pico-8 play session: no input (idle), after a click and taps of 🅾, ❎, 🅾+❎, 🅾 in the second before t = 0

[t = 1 s] idle ~1s (no d-pad/buttons)
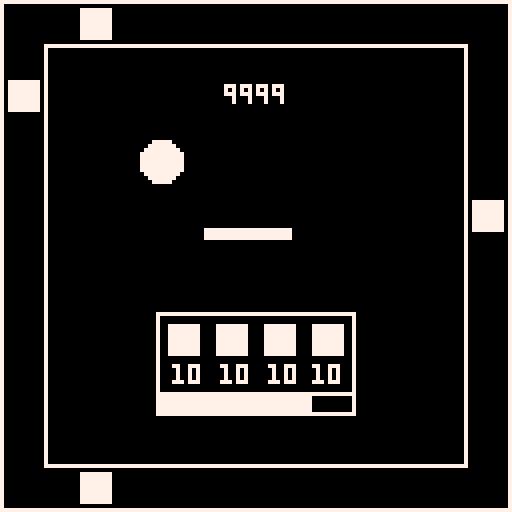

pico-8 cartridge
version 29
__lua__
cls()


function _init()
col = 7
xbar = 1

playerx = 10
playery = 100
end

function _update()

if btn(0) then
playerx -= 1
end

if btn(1) then
playerx += 1
end


end

function _draw()
cls()
-- debug
--rectfill(playerx, playery, playerx,playery,8)


-- large sqare
rect(0,0,127,127,col)
-- small square
rect(11,11,116,116,col)

-- parts of sushi
spr(2,2,20)
spr(2,20,2)
spr(2,20,118)
spr(2,118,50)

-- player ball
circfill(40,40,5,col)
-- player pad
rectfill(51,57,72,59,col)


-- score counter
print("9999",56,21)

--orders

-- main box
rect(39,78,88,98,col)


-- parts

-- part 1
spr(2,42,81)
print("10",43,91)

-- part 2
spr(2,54,81)
print("10",55,91)

-- part 3
spr(2,66,81)
print("10",67,91)

-- part 4
spr(2,78,81)
print("10",78,91)

-- progress box
rect(39,98,88,103,col)

-- progress bar
rectfill(39,98,77,103,col)
end
__gfx__
00000000000000007777777700000000000000000000000000000000000000000000000000000000000000000000000000000000000000000000000000000000
00000000000000007777777700000000000000000000000000000000000000000000000000000000000000000000000000000000000000000000000000000000
00700700000000007777777700000000000000000000000000000000000000000000000000000000000000000000000000000000000000000000000000000000
00077000000000007777777700000000000000000000000000000000000000000000000000000000000000000000000000000000000000000000000000000000
00077000000000007777777700000000000000000000000000000000000000000000000000000000000000000000000000000000000000000000000000000000
00700700000000007777777700000000000000000000000000000000000000000000000000000000000000000000000000000000000000000000000000000000
00000000000000007777777700000000000000000000000000000000000000000000000000000000000000000000000000000000000000000000000000000000
00000000000000007777777700000000000000000000000000000000000000000000000000000000000000000000000000000000000000000000000000000000
